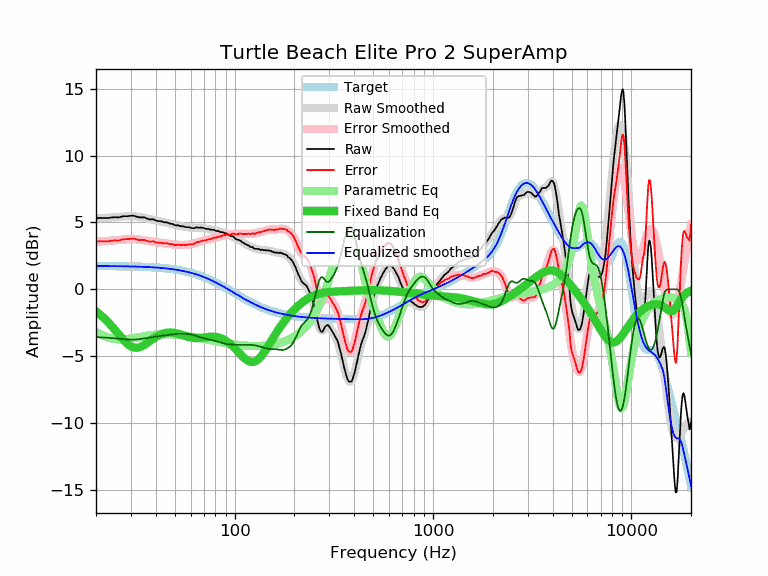

The data file committed next to this chart (first rows):
frequency, raw, error, smoothed, error_smoothed, equalization, parametric_eq, equalized_raw, equalized_smoothed, target
20, 5.31, 3.57, 5.31, 3.57, -3.57, -1.65, 1.75, 1.74, 1.74
21, 5.34, 3.60, 5.33, 3.58, -3.58, -1.89, 1.76, 1.74, 1.74
22, 5.33, 3.59, 5.34, 3.60, -3.60, -2.16, 1.73, 1.74, 1.74
23, 5.33, 3.59, 5.36, 3.62, -3.62, -2.45, 1.71, 1.74, 1.74
24, 5.37, 3.64, 5.38, 3.64, -3.64, -2.75, 1.73, 1.74, 1.74
25, 5.39, 3.66, 5.40, 3.66, -3.66, -3.06, 1.73, 1.73, 1.73
26, 5.37, 3.64, 5.42, 3.69, -3.69, -3.37, 1.68, 1.73, 1.73
27, 5.45, 3.73, 5.44, 3.71, -3.71, -3.65, 1.74, 1.73, 1.73
28, 5.47, 3.75, 5.46, 3.73, -3.73, -3.91, 1.74, 1.72, 1.72
29, 5.47, 3.75, 5.47, 3.75, -3.75, -4.11, 1.72, 1.72, 1.72
30, 5.50, 3.79, 5.47, 3.76, -3.76, -4.26, 1.75, 1.71, 1.71
31, 5.50, 3.79, 5.46, 3.75, -3.75, -4.35, 1.75, 1.71, 1.71
32, 5.44, 3.74, 5.44, 3.74, -3.74, -4.37, 1.70, 1.70, 1.70
33, 5.38, 3.69, 5.42, 3.72, -3.72, -4.34, 1.66, 1.70, 1.70
34, 5.38, 3.69, 5.39, 3.70, -3.70, -4.26, 1.68, 1.69, 1.69
35, 5.38, 3.70, 5.35, 3.67, -3.67, -4.16, 1.71, 1.68, 1.68
36, 5.30, 3.63, 5.31, 3.64, -3.64, -4.04, 1.66, 1.67, 1.67
37, 5.23, 3.57, 5.27, 3.61, -3.61, -3.91, 1.62, 1.66, 1.66
38, 5.23, 3.58, 5.23, 3.58, -3.58, -3.79, 1.65, 1.65, 1.65
39, 5.23, 3.59, 5.20, 3.55, -3.55, -3.67, 1.68, 1.64, 1.64
40, 5.14, 3.51, 5.16, 3.53, -3.53, -3.56, 1.62, 1.63, 1.63
41, 5.11, 3.49, 5.13, 3.50, -3.50, -3.47, 1.61, 1.62, 1.62
42, 5.09, 3.48, 5.09, 3.48, -3.48, -3.40, 1.61, 1.61, 1.61
43, 5.07, 3.47, 5.06, 3.46, -3.46, -3.33, 1.61, 1.60, 1.60
44, 5.01, 3.43, 5.03, 3.45, -3.45, -3.29, 1.57, 1.58, 1.58
45, 5.01, 3.44, 5.00, 3.43, -3.43, -3.25, 1.59, 1.57, 1.57
46, 4.99, 3.44, 4.96, 3.41, -3.41, -3.23, 1.58, 1.55, 1.55
47, 4.91, 3.37, 4.93, 3.39, -3.39, -3.22, 1.52, 1.54, 1.54
48, 4.90, 3.38, 4.89, 3.37, -3.37, -3.23, 1.53, 1.52, 1.52
49, 4.86, 3.36, 4.86, 3.35, -3.35, -3.24, 1.51, 1.50, 1.50
50, 4.79, 3.31, 4.82, 3.34, -3.34, -3.26, 1.45, 1.48, 1.48
51, 4.78, 3.32, 4.79, 3.33, -3.33, -3.29, 1.45, 1.46, 1.46
52, 4.78, 3.34, 4.77, 3.32, -3.32, -3.32, 1.46, 1.44, 1.44
53, 4.73, 3.31, 4.74, 3.32, -3.32, -3.36, 1.41, 1.42, 1.42
54, 4.71, 3.31, 4.71, 3.32, -3.32, -3.39, 1.40, 1.40, 1.40
55, 4.71, 3.34, 4.69, 3.32, -3.32, -3.43, 1.40, 1.38, 1.38
56, 4.67, 3.32, 4.67, 3.32, -3.32, -3.47, 1.35, 1.35, 1.35
57, 4.64, 3.32, 4.65, 3.33, -3.33, -3.51, 1.32, 1.33, 1.33
58, 4.64, 3.34, 4.63, 3.34, -3.34, -3.54, 1.31, 1.30, 1.30
59, 4.64, 3.37, 4.62, 3.35, -3.35, -3.57, 1.29, 1.27, 1.27
60, 4.60, 3.36, 4.61, 3.37, -3.37, -3.59, 1.24, 1.24, 1.24
61, 4.57, 3.36, 4.60, 3.39, -3.39, -3.61, 1.18, 1.22, 1.22
62, 4.57, 3.39, 4.60, 3.42, -3.42, -3.63, 1.16, 1.19, 1.19
63, 4.59, 3.44, 4.60, 3.45, -3.45, -3.64, 1.14, 1.16, 1.16
64, 4.63, 3.51, 4.60, 3.48, -3.48, -3.64, 1.15, 1.12, 1.12
65, 4.62, 3.53, 4.61, 3.52, -3.52, -3.64, 1.11, 1.09, 1.09
66, 4.60, 3.54, 4.61, 3.55, -3.55, -3.64, 1.05, 1.06, 1.06
67, 4.61, 3.59, 4.60, 3.58, -3.58, -3.63, 1.03, 1.02, 1.02
68, 4.61, 3.62, 4.60, 3.61, -3.61, -3.62, 1.01, 0.99, 0.99
69, 4.60, 3.65, 4.58, 3.63, -3.63, -3.61, 0.97, 0.95, 0.95
70, 4.57, 3.65, 4.57, 3.65, -3.65, -3.60, 0.92, 0.92, 0.92
71, 4.53, 3.65, 4.55, 3.67, -3.67, -3.58, 0.86, 0.88, 0.88
72, 4.51, 3.67, 4.53, 3.69, -3.69, -3.57, 0.82, 0.84, 0.84
73, 4.53, 3.73, 4.52, 3.71, -3.71, -3.56, 0.82, 0.81, 0.81
74, 4.50, 3.73, 4.50, 3.73, -3.73, -3.55, 0.77, 0.77, 0.77
75, 4.46, 3.73, 4.48, 3.75, -3.75, -3.54, 0.71, 0.73, 0.73
76, 4.47, 3.78, 4.47, 3.78, -3.78, -3.54, 0.69, 0.69, 0.69
77, 4.44, 3.79, 4.45, 3.80, -3.80, -3.54, 0.64, 0.65, 0.65
78, 4.46, 3.85, 4.44, 3.82, -3.82, -3.54, 0.64, 0.61, 0.61
79, 4.43, 3.86, 4.42, 3.85, -3.85, -3.54, 0.58, 0.57, 0.57
... 553 more rows
